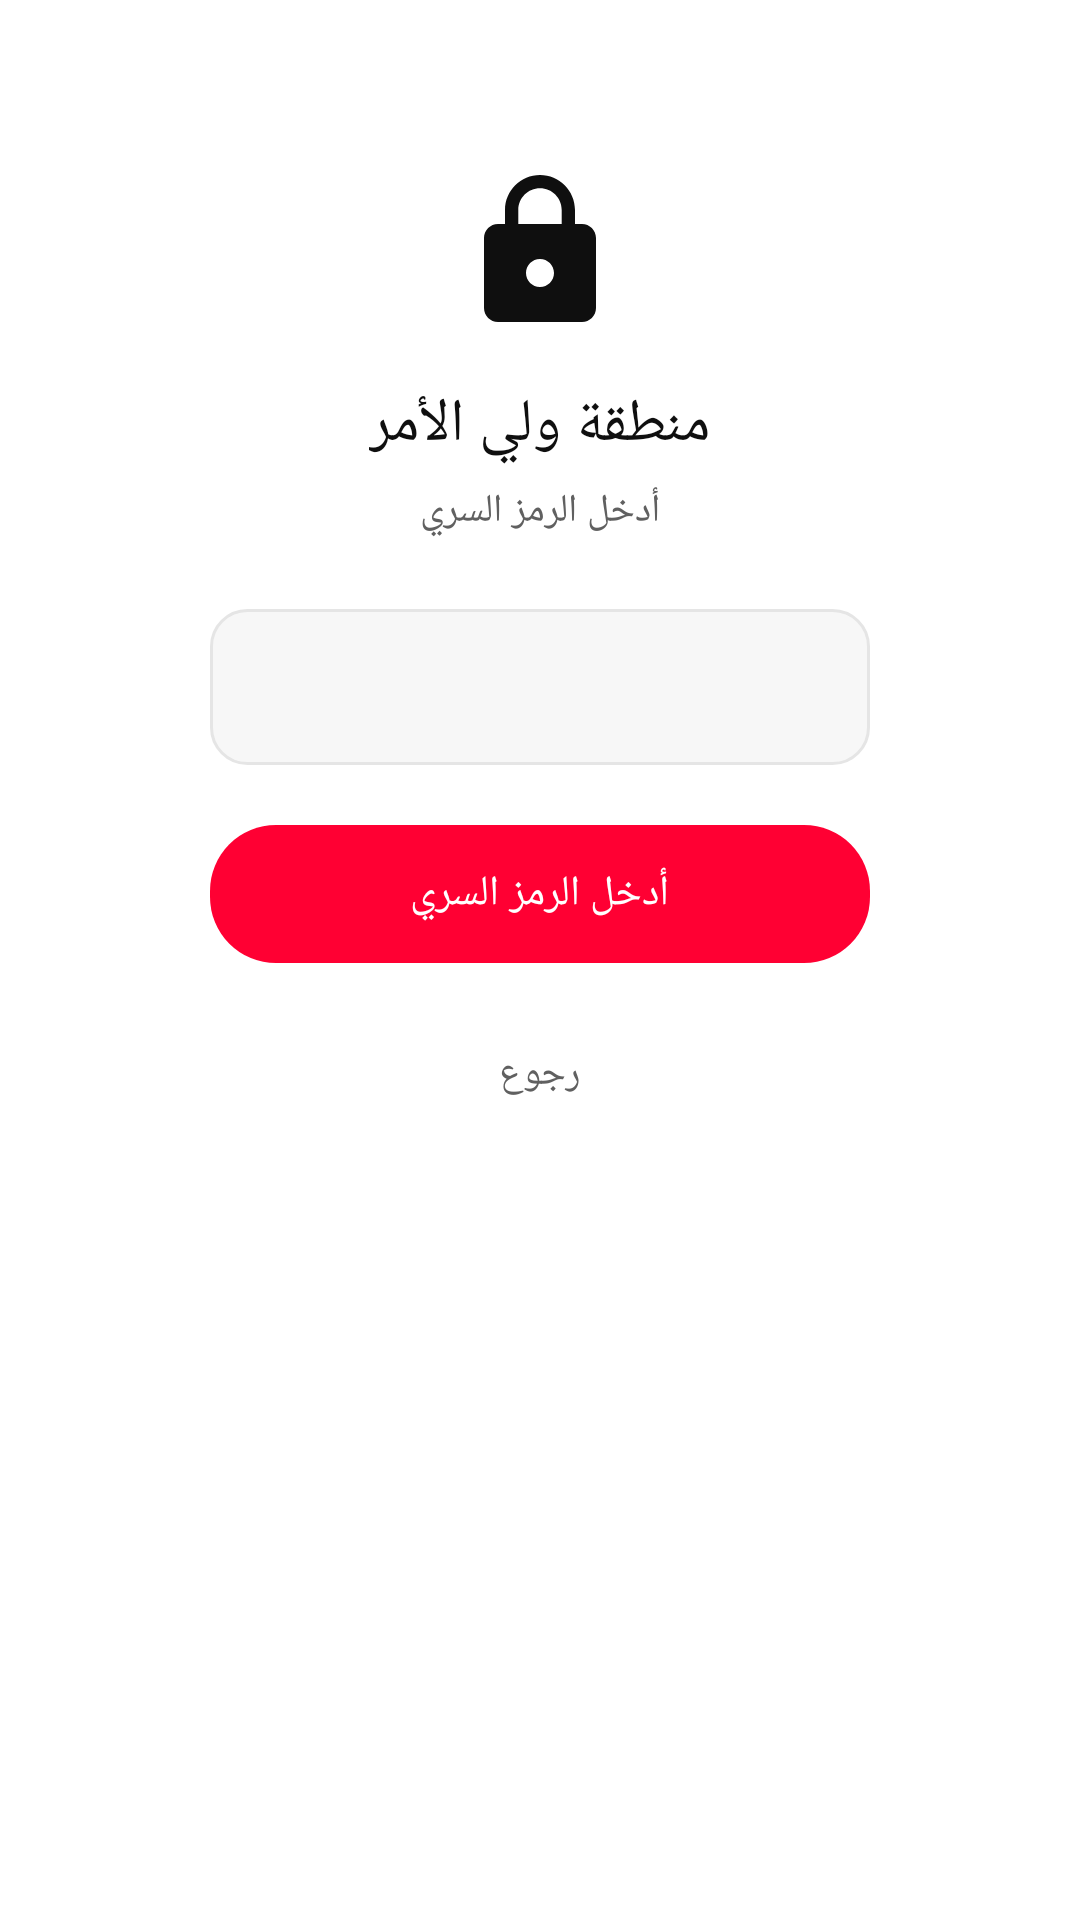

Layout XML and referenced resources for this Android screen:
<!-- AndroidManifest.xml: activity theme Theme.SukainaTube -->
<!-- res/layout/activity_parent_pin.xml -->
<?xml version="1.0" encoding="utf-8"?>
<ScrollView xmlns:android="http://schemas.android.com/apk/res/android"
    xmlns:app="http://schemas.android.com/apk/res-auto"
    android:layout_width="match_parent"
    android:layout_height="match_parent"
    android:background="@color/surface"
    android:fillViewport="true">

    <LinearLayout
        android:layout_width="match_parent"
        android:layout_height="wrap_content"
        android:gravity="center_horizontal"
        android:orientation="vertical"
        android:padding="24dp">

        <ImageView
            android:layout_width="56dp"
            android:layout_height="56dp"
            android:layout_marginTop="32dp"
            android:contentDescription="@string/parent_pin_title"
            android:src="@drawable/ic_lock"
            android:tint="@color/text_primary" />

        <TextView
            android:id="@+id/title"
            android:layout_width="wrap_content"
            android:layout_height="wrap_content"
            android:layout_marginTop="16dp"
            android:fontFamily="sans-serif-medium"
            android:text="@string/parent_pin_title"
            android:textColor="@color/text_primary"
            android:textSize="20sp" />

        <TextView
            android:id="@+id/subtitle"
            android:layout_width="wrap_content"
            android:layout_height="wrap_content"
            android:layout_marginTop="6dp"
            android:gravity="center"
            android:text="@string/parent_pin_enter"
            android:textColor="@color/text_secondary"
            android:textSize="13sp" />

        <EditText
            android:id="@+id/pinInput"
            android:layout_width="220dp"
            android:layout_height="52dp"
            android:layout_marginTop="24dp"
            android:background="@drawable/bg_pin_field"
            android:gravity="center"
            android:importantForAutofill="no"
            android:inputType="number"
            android:letterSpacing="0.5"
            android:maxLength="4"
            android:textColor="@color/text_primary"
            android:textSize="22sp" />

        <EditText
            android:id="@+id/pinConfirm"
            android:layout_width="220dp"
            android:layout_height="52dp"
            android:layout_marginTop="12dp"
            android:background="@drawable/bg_pin_field"
            android:gravity="center"
            android:importantForAutofill="no"
            android:inputType="number"
            android:letterSpacing="0.5"
            android:maxLength="4"
            android:textColor="@color/text_primary"
            android:textSize="22sp"
            android:visibility="gone" />

        <TextView
            android:id="@+id/error"
            android:layout_width="wrap_content"
            android:layout_height="wrap_content"
            android:layout_marginTop="12dp"
            android:textColor="@color/yt_red"
            android:textSize="13sp"
            android:visibility="gone" />

        <Button
            android:id="@+id/btnConfirm"
            android:layout_width="220dp"
            android:layout_height="46dp"
            android:layout_marginTop="20dp"
            android:background="@drawable/bg_button_red"
            android:text="@string/parent_pin_enter"
            android:textAllCaps="false"
            android:textColor="@color/white"
            android:textSize="14sp" />

        <TextView
            android:id="@+id/btnCancel"
            android:layout_width="wrap_content"
            android:layout_height="wrap_content"
            android:layout_marginTop="18dp"
            android:background="?attr/selectableItemBackground"
            android:padding="10dp"
            android:text="@string/action_back"
            android:textColor="@color/text_secondary"
            android:textSize="13sp" />
    </LinearLayout>
</ScrollView>
<!-- resources referenced by this layout -->
<resources>
  <color name="surface">#FFFFFFFF</color>
  <color name="text_primary">#FF0F0F0F</color>
  <color name="text_secondary">#FF606060</color>
  <color name="white">#FFFFFFFF</color>
  <color name="yt_red">#FF0033</color>
  <!-- drawable bg_button_red (drawable) -->
  <?xml version="1.0" encoding="utf-8"?>
  <shape xmlns:android="http://schemas.android.com/apk/res/android" android:shape="rectangle">
      <corners android:radius="22dp" />
      <solid android:color="@color/yt_red_dark" />
  </shape>
  <!-- drawable bg_pin_field (drawable) -->
  <?xml version="1.0" encoding="utf-8"?>
  <shape xmlns:android="http://schemas.android.com/apk/res/android" android:shape="rectangle">
      <corners android:radius="12dp" />
      <stroke android:width="1dp" android:color="@color/divider" />
      <solid android:color="@color/surface_alt" />
  </shape>
  <!-- drawable ic_lock (drawable) -->
  <?xml version="1.0" encoding="utf-8"?>
  <vector xmlns:android="http://schemas.android.com/apk/res/android"
      android:width="24dp"
      android:height="24dp"
      android:viewportWidth="24"
      android:viewportHeight="24"
      android:tint="@color/icon_tint">
      <path android:fillColor="#FFFFFFFF" android:pathData="M18,8h-1V6c0,-2.76 -2.24,-5 -5,-5S7,3.24 7,6v2H6c-1.1,0 -2,0.9 -2,2v10c0,1.1 0.9,2 2,2h12c1.1,0 2,-0.9 2,-2V10c0,-1.1 -0.9,-2 -2,-2zM12,17c-1.1,0 -2,-0.9 -2,-2s0.9,-2 2,-2 2,0.9 2,2 -0.9,2 -2,2zM15.1,8H8.9V6c0,-1.71 1.39,-3.1 3.1,-3.1s3.1,1.39 3.1,3.1v2z" />
  </vector>
  <string name="action_back">رجوع</string>
  <string name="parent_pin_enter">أدخل الرمز السري</string>
  <string name="parent_pin_title">منطقة ولي الأمر</string>
  <style name="Theme.SukainaTube" parent="Theme.Material3.DayNight.NoActionBar">
          <item name="colorPrimary">@color/yt_red</item>
          <item name="colorOnPrimary">@color/white</item>
          <item name="colorPrimaryContainer">@color/yt_red</item>
          <item name="colorOnPrimaryContainer">@color/white</item>
          <item name="colorSecondary">@color/yt_red_dark</item>
          <item name="android:colorBackground">@color/surface</item>
          <item name="colorSurface">@color/surface</item>
          <item name="colorOnSurface">@color/text_primary</item>
          <item name="colorOnSurfaceVariant">@color/text_secondary</item>
          <item name="android:windowBackground">@color/surface</item>
          <item name="android:statusBarColor">@android:color/transparent</item>
          <item name="android:navigationBarColor">@android:color/transparent</item>
          <item name="android:windowLightStatusBar">true</item>
          <item name="android:windowLightNavigationBar">true</item>
          <item name="android:textColorPrimary">@color/text_primary</item>
          <item name="android:textColorSecondary">@color/text_secondary</item>
          <item name="android:fontFamily">sans-serif</item>
      </style>
  <color name="yt_red_dark">#CC0000</color>
  <color name="divider">#FFE5E5E5</color>
  <color name="surface_alt">#FFF7F7F7</color>
  <color name="icon_tint">#FF0F0F0F</color>
</resources>
